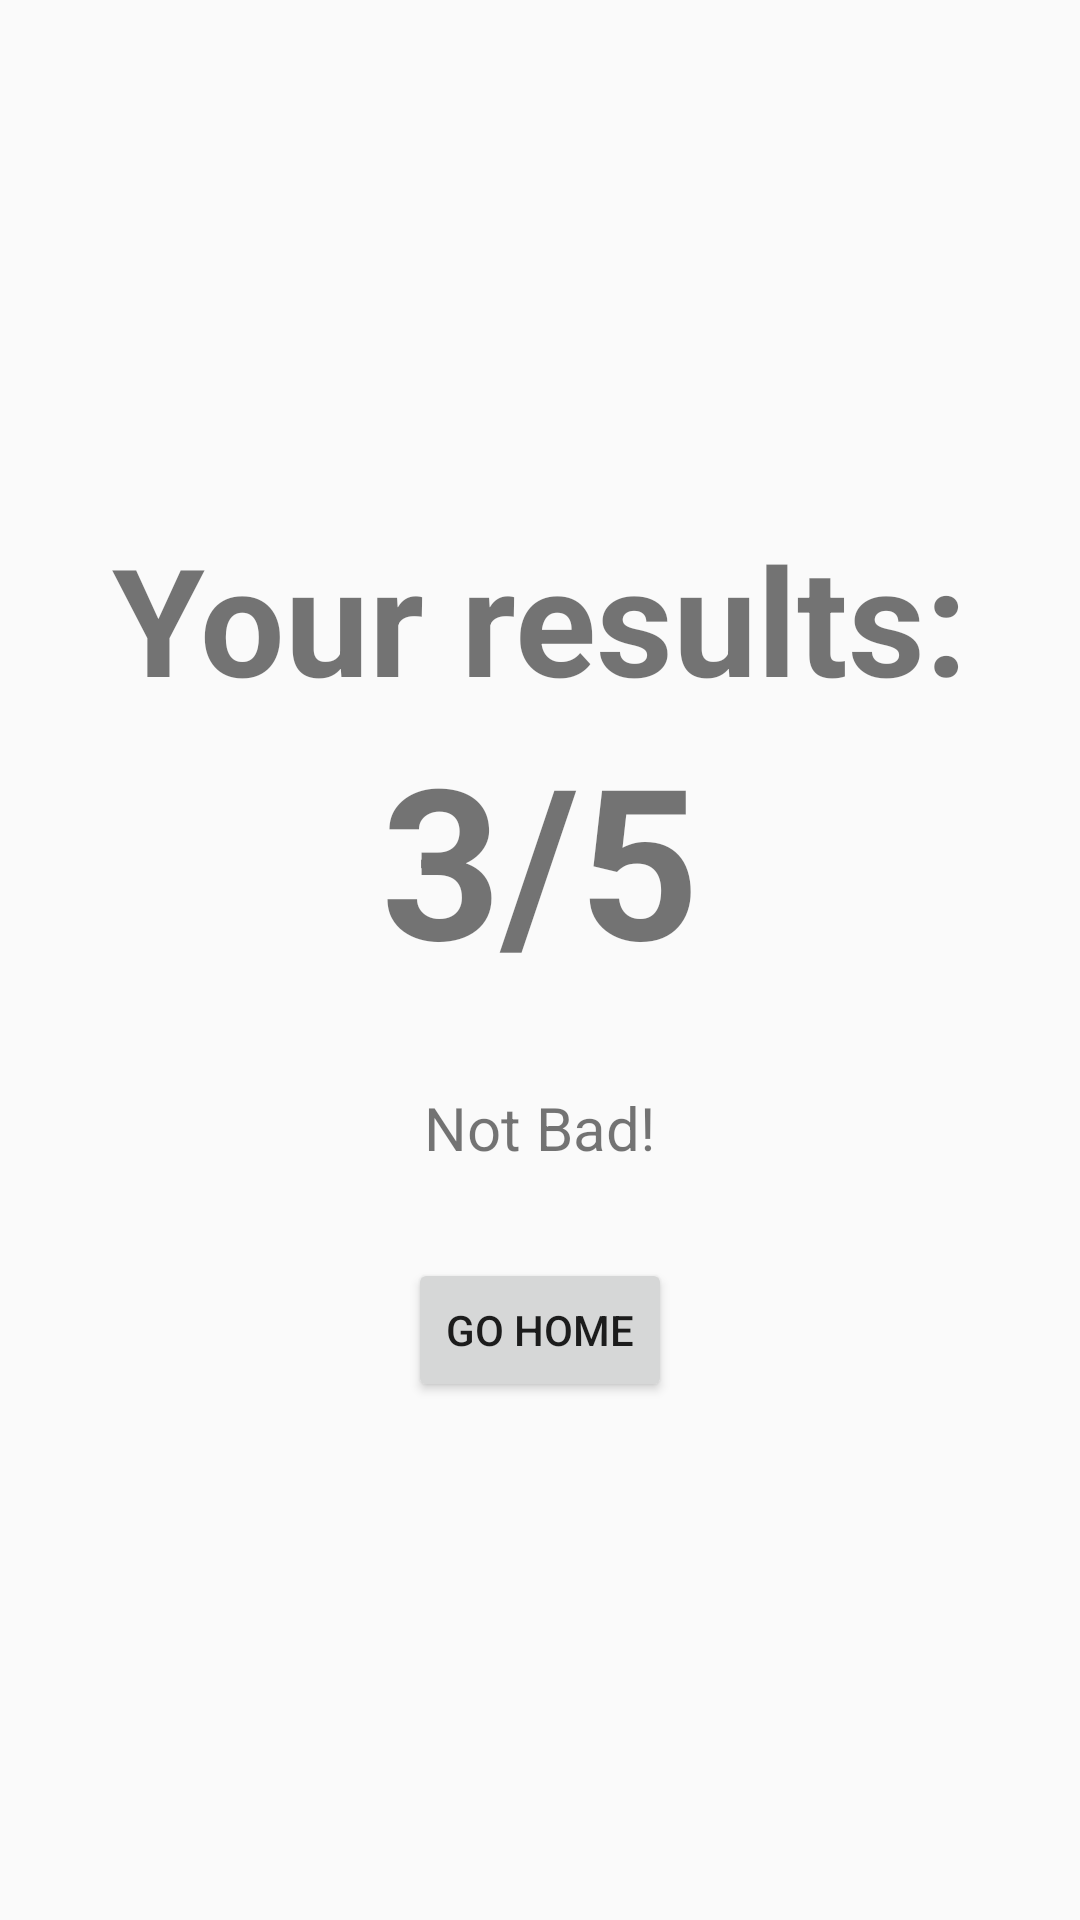

Here is an Android app screen rendered from its layout file. Give the layout XML and the strings, colors and styles it references.
<!-- AndroidManifest.xml: application theme AppTheme -->
<!-- res/layout/activity_result.xml -->
<?xml version="1.0" encoding="utf-8"?>
<LinearLayout xmlns:android="http://schemas.android.com/apk/res/android"
    xmlns:app="http://schemas.android.com/apk/res-auto"
    xmlns:tools="http://schemas.android.com/tools"
    android:layout_width="match_parent"
    android:layout_height="match_parent"
    android:orientation="vertical"
    android:gravity="center"
    tools:context=".ResultActivity">

    <TextView
        android:layout_width="wrap_content"
        android:layout_height="wrap_content"
        android:textSize="50sp"
        android:textStyle="bold"
        android:text="Your results:"/>

    <TextView
        android:layout_width="wrap_content"
        android:layout_height="wrap_content"
        android:textSize="70sp"
        android:textStyle="bold"
        android:id="@+id/score"
        android:text="3/5"/>



    <TextView
        android:layout_width="wrap_content"
        android:layout_height="wrap_content"
        android:textSize="20sp"
        android:text="Not Bad!"
        android:id="@+id/tv_comment"
        android:layout_marginVertical="30dp"/>

    <Button
        android:layout_width="wrap_content"
        android:layout_height="wrap_content"
        android:text="Go home"
        android:id="@+id/btn_home"/>
</LinearLayout>
<!-- resources referenced by this layout -->
<resources>
  <style name="AppTheme" parent="Theme.AppCompat.Light.NoActionBar">
          
          <item name="colorPrimary">@color/colorPrimary</item>
          <item name="colorPrimaryDark">@color/colorPrimaryDark</item>
          <item name="colorAccent">@color/colorAccent</item>
          <item name="colorControlNormal">@android:color/white</item>
          <item name="colorControlHighlight">@android:color/white</item>
  
      </style>
  <color name="colorPrimary">#008577</color>
  <color name="colorPrimaryDark">#00574B</color>
  <color name="colorAccent">#004D40</color>
</resources>
